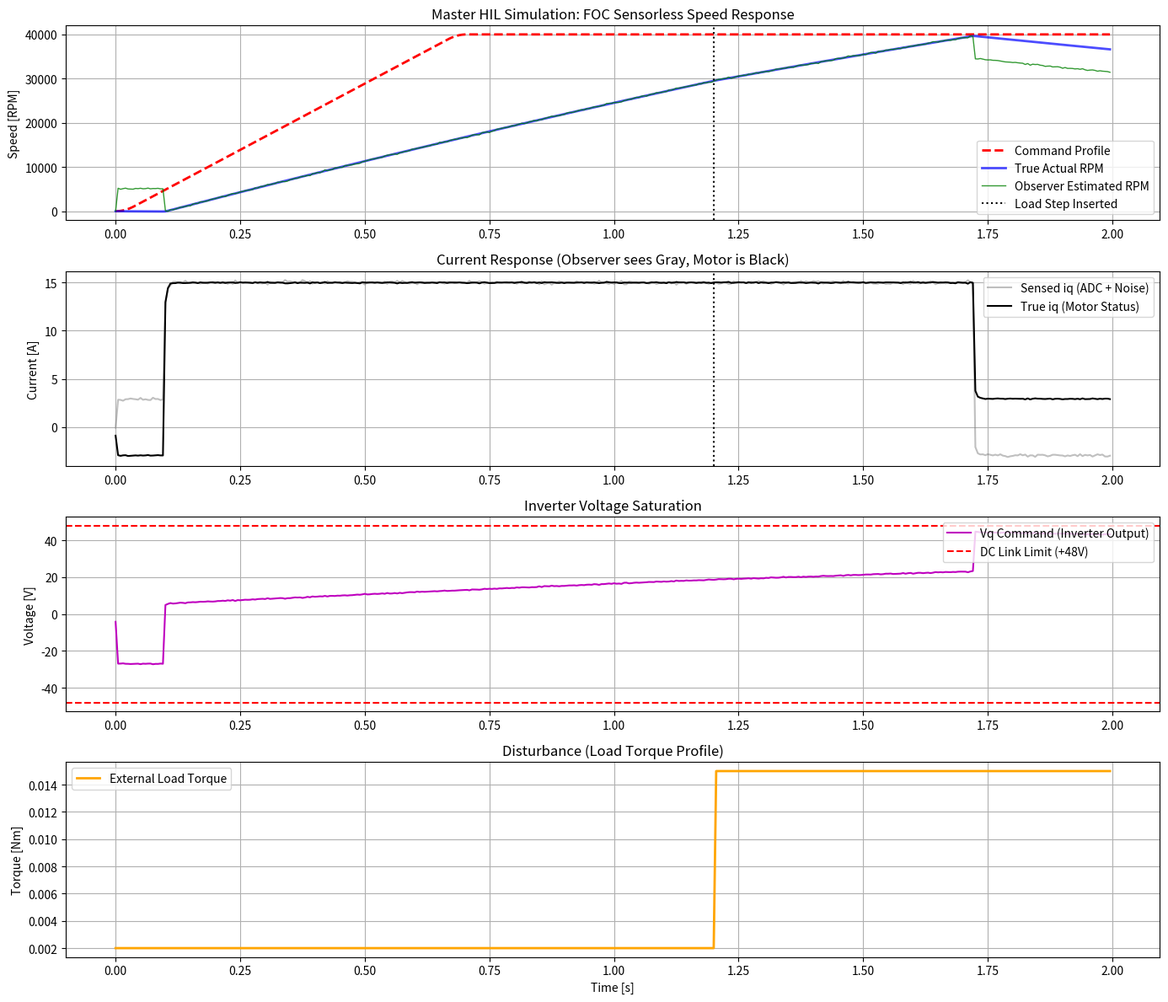

Python code for this plot:
import numpy as np                  # 수치 계산 라이브러리
import matplotlib.pyplot as plt     # 그래프 시각화 라이브러리

# =================================================================
# 1. 시스템 주기 및 상수
# =================================================================
DT = 25e-6                          # 25us (40kHz Control Loop, 실제 고속 모터 제어 주기)
RPM_TO_RADS = 2 * np.pi / 60        # RPM을 rad/s로 변환하는 상수
RADS_TO_RPM = 60 / (2 * np.pi)      # rad/s를 RPM으로 변환하는 상수
V_DC_LINK = 48.0                    # [추가] 실제 인버터의 DC 링크 전압 한계 (Max 전압)

# =================================================================
# [추가] 2. 실제 하드웨어 모사 유틸리티 (ADC & 필터)
# =================================================================
class LowPassFilter:
    """ 
    실제 MCU 펌웨어에서 가장 많이 사용되는 1차 디지털 저역통과필터 (IIR Filter)
    수식: y[n] = alpha * x[n] + (1 - alpha) * y[n-1]
    """
    def __init__(self, cutoff_freq_hz, dt):
        # RC 시정수 계산 및 alpha 값 도출
        rc = 1.0 / (2.0 * np.pi * cutoff_freq_hz)
        self.alpha = dt / (rc + dt)
        self.out_prev = 0.0

    def update(self, input_val):
        out = self.alpha * input_val + (1.0 - self.alpha) * self.out_prev
        self.out_prev = out
        return out

class ADCSimulator:
    """
    실제 전류 센서와 MCU의 ADC(Analog-to-Digital Converter) 과정을 모사
    - 노이즈 삽입 (Gaussian Noise)
    - 양자화 (Quantization, ex: 12-bit ADC)
    """
    def __init__(self, resolution_bits=12, max_range=50.0, noise_std=0.1):
        self.levels = 2 ** resolution_bits           # 12-bit = 4096 단계
        self.max_range = max_range                   # 측정 가능 최대 범위 (예: -50A ~ 50A)
        self.noise_std = noise_std                   # 센서 노이즈 표준편차

    def read(self, true_value):
        # 1. 아날로그 노이즈 추가
        noisy_value = true_value + np.random.normal(0, self.noise_std)
        # 2. ADC 양자화 (이산화)
        quantized = np.round((noisy_value / self.max_range) * (self.levels / 2)) 
        return (quantized / (self.levels / 2)) * self.max_range

# =================================================================
# 3. 고성능 PID 제어기 (Clamping Anti-Windup 적용)
# =================================================================
class PIDController:
    def __init__(self, kp, ki, dt, out_min, out_max):
        self.kp, self.ki = kp, ki
        self.dt = dt
        self.out_min, self.out_max = out_min, out_max
        self.integral = 0.0
        self.prev_error = 0.0 # D제어를 위해 남겨둠 (본 시뮬레이션에서는 PI만 사용)

    def compute(self, setpoint, measurement):
        error = setpoint - measurement
        p_out = self.kp * error
        
        i_candidate = self.integral + (self.ki * error * self.dt)
        full_output = p_out + i_candidate
        
        # [실무 팁] 인버터 전압 포화시 적분기 멈춤 (Anti-Windup)
        if self.out_min <= full_output <= self.out_max:
            self.integral = i_candidate
            output = full_output
        else:
            output = np.clip(full_output, self.out_min, self.out_max)
            
        return output

# =================================================================
# 4. 센서리스 속도 관측기 (BEMF Observer)
# =================================================================
class BEMFObserver:
    def __init__(self, R, L, Ke, dt):
        self.R = R
        self.L = L
        self.Ke = Ke
        self.dt = dt
        
        # [추가] 노이즈 환경에서 미분을 위해 LPF 필수 도입
        # 전류 미분용 필터 (Cutoff: 3000Hz) - 위상 지연을 최소화하며 고주파 노이즈 억제
        self.iq_lpf = LowPassFilter(cutoff_freq_hz=3000.0, dt=self.dt)
        # 역기전력 평활화용 필터 (Cutoff: 1500Hz)
        self.bemf_lpf = LowPassFilter(cutoff_freq_hz=1500.0, dt=self.dt)
        
        self.prev_iq_filtered = 0.0

    def estimate_rpm(self, vq, iq_measured):
        """
        Vq = R*iq + L*(diq/dt) + BEMF 에서 BEMF를 역산.
        실제 환경에서는 iq_measured에 노이즈가 가득하므로 반드시 필터링 후 사용해야 함.
        """
        # 1. 전류 노이즈 필터링
        iq_filt = self.iq_lpf.update(iq_measured)
        
        # 2. 필터링된 전류로 변화율(미분) 계산
        diq_dt_approx = (iq_filt - self.prev_iq_filtered) / self.dt
        self.prev_iq_filtered = iq_filt
        
        # 3. 역기전력(BEMF) 도출
        raw_bemf = vq - (self.R * iq_filt) - (self.L * diq_dt_approx)
        
        # 4. 도출된 BEMF 추가 필터링 (미분기로 인해 증폭된 잔여 노이즈 제거)
        filtered_bemf = self.bemf_lpf.update(raw_bemf)
        
        # 5. 각속도 및 RPM 변환
        est_omega = filtered_bemf / self.Ke
        return est_omega * RADS_TO_RPM

# =================================================================
# 5. 고속 모터 물리 엔진 (Plant)
# =================================================================
class HighSpeedMotor:
    def __init__(self):
        # 40,000 RPM 고속 덴탈/의료용 BLDC 모터 사양 기반
        self.R = 0.38           # 저항 [Ohm]
        self.L = 0.12e-3        # 인덕턴스 [H]
        self.Ke = 0.0042        # 역기전력 상수 [V*s/rad]
        self.Kt = 0.0042        # 토크 상수 [Nm/A]
        self.J = 0.00003        # 관성 [kg*m^2]
        self.B = 0.000005       # 마찰 [Nm*s/rad]
        self.P = 1              # 극쌍수

    def update(self, iq, omega, vq_inverter, load_torque, dt):
        # 전기적 모델: Vq = R*iq + L*(diq/dt) + Ke*omega
        diq_dt = (vq_inverter - self.R * iq - self.Ke * omega) / self.L
        
        # 기계적 모델: Te = 1.5 * P * Kt * iq (표면부착형 PMSM 근사)
        te = 1.5 * self.P * self.Kt * iq
        dw_dt = (te - load_torque - self.B * omega) / self.J
        
        # 적분 (Euler Method)
        iq_next = iq + diq_dt * dt
        omega_next = omega + dw_dt * dt
        
        return iq_next, omega_next

# =================================================================
# 6. 마스터 시뮬레이션 통합 실행
# =================================================================
def run_master_simulation():
    motor = HighSpeedMotor()
    observer = BEMFObserver(motor.R, motor.L, motor.Ke, DT)
    adc_iq = ADCSimulator(resolution_bits=12, max_range=20.0, noise_std=0.08) # 12비트 ADC, 80mA 수준의 노이즈 모사
    
    # 이중 루프 제어기 선언 (대역폭 고려하여 게인 재조정)
    speed_ctrl = PIDController(kp=0.08, ki=1.5, dt=DT, out_min=-15, out_max=15) # 전류 지령 한계값 +- 15A
    # 전압 출력 한계는 DC Link 전압(-48V ~ 48V)으로 제한 (실제 인버터 한계 모사)
    current_ctrl = PIDController(kp=1.5, ki=500.0, dt=DT, out_min=-V_DC_LINK, out_max=V_DC_LINK)

    # 상태 변수 (실제 모터 내부 상태 - MCU는 모름)
    true_iq, true_omega = 0.0, 0.0
    
    # 제어 변수
    vq_cmd = 0.0
    cmd_rpm = 0.0
    target_rpm = 40000.0
    
    # S-Curve 가속 변수
    accel_step = 0.0
    max_accel_step = 1.5       # 지침 최대 가속도
    jerk_step = 0.0010         # 슬로우 스타트 감도
    
    # 데이터 로깅용 딕셔너리
    history = {'t': [], 'cmd_rpm': [], 'act_rpm': [], 'est_rpm': [], 'true_iq': [], 'sensed_iq': [], 'vq': [], 'load': []}
    
    total_steps = int(2.0 / DT) # 2.0초 시뮬레이션 (동적 부하 테스트를 위해 시간 늘림)
    
    for step in range(total_steps):
        t = step * DT
        act_rpm = true_omega * RADS_TO_RPM
        
        # [실제 환경 모사 1] 동적 부하 (Dynamic Load) 인가
        # 1.2초 부근에서 치과용 드릴이 뼈/치아에 닿았다고 가정 (부하 급증)
        load_torque = 0.002
        if t > 1.2:
            load_torque = 0.015 
            
        # [실제 환경 모사 2] 센서 샘플링 (노이즈 및 양자화 추가)
        sensed_iq = adc_iq.read(true_iq)
        
        # [기능 1] 센서리스 속도 추정 (Observer) - 센싱된 값 사용
        est_rpm = observer.estimate_rpm(vq_cmd, sensed_iq)
        
        # [기능 2] S-Curve 및 오버슈트 제로 램프 제어
        if cmd_rpm < target_rpm:
            remaining_rpm = target_rpm - cmd_rpm
            stopping_dist = (accel_step**2) / (2 * jerk_step)
            
            if remaining_rpm <= stopping_dist:
                accel_step = max(0.0005, accel_step - jerk_step)
            else:
                accel_step = min(max_accel_step, accel_step + jerk_step)
                
            cmd_rpm = min(target_rpm, cmd_rpm + accel_step)
        elif cmd_rpm > target_rpm:
            cmd_rpm = max(target_rpm, cmd_rpm - 10.0)

        # [기능 3] 제어 루프 (Cascade Control)
        # 3.1 속도 제어기 (추정된 RPM 피드백 사용)
        iq_ref = speed_ctrl.compute(cmd_rpm, est_rpm)
        
        # 3.2 전류 제어기 (센싱된 전류 피드백 사용)
        vq_cmd_raw = current_ctrl.compute(iq_ref, sensed_iq)
        
        # [실제 환경 모사 3] 인버터 포화 (SVPWM Duty Limit)
        vq_cmd = np.clip(vq_cmd_raw, -V_DC_LINK, V_DC_LINK)
        
        # [기능 4] 물리 엔진 업데이트 (실제 모터는 깨끗한 true_iq와 실제 인가된 vq_cmd로 움직임)
        true_iq, true_omega = motor.update(true_iq, true_omega, vq_cmd, load_torque, DT)
        
        # 데이터 샘플링 (메모리 절약을 위해 200 step마다 로깅)
        if step % 200 == 0:
            history['t'].append(t)
            history['cmd_rpm'].append(cmd_rpm)
            history['act_rpm'].append(act_rpm)
            history['est_rpm'].append(est_rpm)
            history['true_iq'].append(true_iq)
            history['sensed_iq'].append(sensed_iq)
            history['vq'].append(vq_cmd)
            history['load'].append(load_torque)
            
    return history

# =================================================================
# 7. 통합 시각화 (그래프 그리기)
# =================================================================
data = run_master_simulation()

plt.figure(figsize=(14, 12))

# 1. 속도 응답 (실제 속도 vs 관측기 추정 속도 vs 명령어)
plt.subplot(4, 1, 1)
plt.plot(data['t'], data['cmd_rpm'], 'r--', label='Command Profile', linewidth=2)
plt.plot(data['t'], data['act_rpm'], 'b', label='True Actual RPM', linewidth=2, alpha=0.7)
plt.plot(data['t'], data['est_rpm'], 'g', label='Observer Estimated RPM', linewidth=1, alpha=0.8)
# 동적 부하 시점 표시
plt.axvline(x=1.2, color='k', linestyle=':', label='Load Step Inserted') 
plt.title("Master HIL Simulation: FOC Sensorless Speed Response")
plt.ylabel("Speed [RPM]"); plt.legend(loc='lower right'); plt.grid(True)

# 2. 전류 응답 (실제 전류 vs 노이즈 낀 센싱 전류)
plt.subplot(4, 1, 2)
plt.plot(data['t'], data['sensed_iq'], 'gray', label='Sensed iq (ADC + Noise)', alpha=0.5)
plt.plot(data['t'], data['true_iq'], 'k', label='True iq (Motor Status)', linewidth=1.5)
plt.axvline(x=1.2, color='k', linestyle=':') 
plt.title("Current Response (Observer sees Gray, Motor is Black)")
plt.ylabel("Current [A]"); plt.legend(loc='upper right'); plt.grid(True)

# 3. 전압 응답 (인버터 포화 상태 확인)
plt.subplot(4, 1, 3)
plt.plot(data['t'], data['vq'], 'm', label='Vq Command (Inverter Output)')
plt.axhline(y=V_DC_LINK, color='r', linestyle='--', label='DC Link Limit (+48V)')
plt.axhline(y=-V_DC_LINK, color='r', linestyle='--')
plt.title("Inverter Voltage Saturation")
plt.ylabel("Voltage [V]"); plt.legend(loc='upper right'); plt.grid(True)

# 4. 외부 부하 토크 시나리오
plt.subplot(4, 1, 4)
plt.plot(data['t'], data['load'], 'orange', label='External Load Torque', linewidth=2)
plt.title("Disturbance (Load Torque Profile)")
plt.xlabel("Time [s]"); plt.ylabel("Torque [Nm]"); plt.legend(loc='upper left'); plt.grid(True)

plt.tight_layout()
plt.show()
